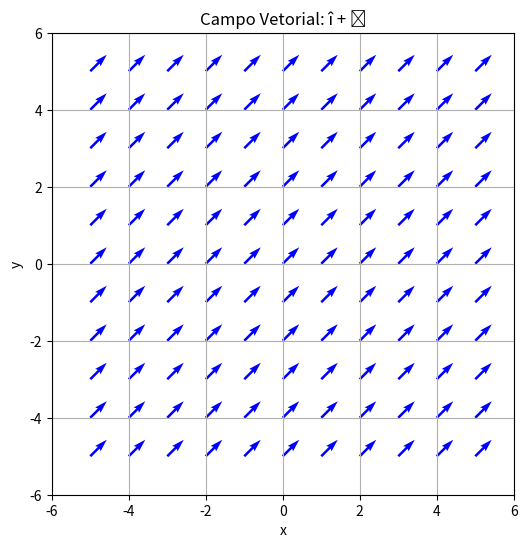

The script that saved this image:
import numpy as np
import matplotlib.pyplot as plt

# Criando um grid de pontos
X, Y = np.meshgrid(np.arange(-5, 6, 1), np.arange(-5, 6, 1))

# Campo vetorial: F(x,y) = i + j
U = np.ones_like(X)  # componente x
V = np.ones_like(Y)  # componente y

plt.figure(figsize=(6,6))
plt.quiver(X, Y, U, V, color='blue')
plt.title('Campo Vetorial: î + ĵ')
plt.xlabel('x')
plt.ylabel('y')
plt.xlim(-6,6)
plt.ylim(-6,6)
plt.grid()
plt.gca().set_aspect('equal')
plt.show()
